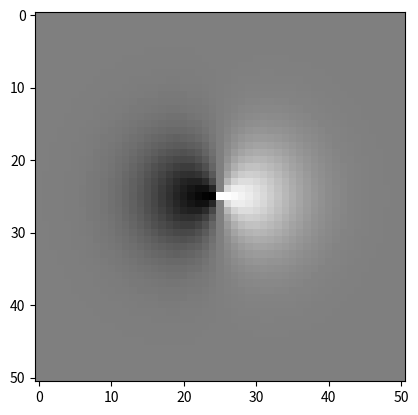

Here is the Python script that generated this plot:
'''Draw a gaussian derivative filter'''

import os
import sys
import time

import numpy as np

from matplotlib import pyplot as plt


def run():
	dim = 51
	m = 1
	theta = 0.
	Greal, Gimag = get_filter(dim, m, theta)
	plt.imshow(Greal, interpolation='nearest', cmap='gray')
	plt.show()

def get_filter(dim, m, theta):
	"""Dim is the side length, m the rotn order and theta the orientation"""
	lin = np.linspace(-(dim/2), (dim/2), num=dim) / (dim/5.)
	x, y = np.meshgrid(lin, lin)
	phi = np.arctan2(y, x)
	r = np.sqrt(x**2 + y**2)
	
	real = np.exp(-r**2)*np.cos(m*phi + theta)
	imag = np.exp(-r**2)*np.sin(m*phi + theta)
	return (real, imag)


if __name__ == '__main__':
	run()
